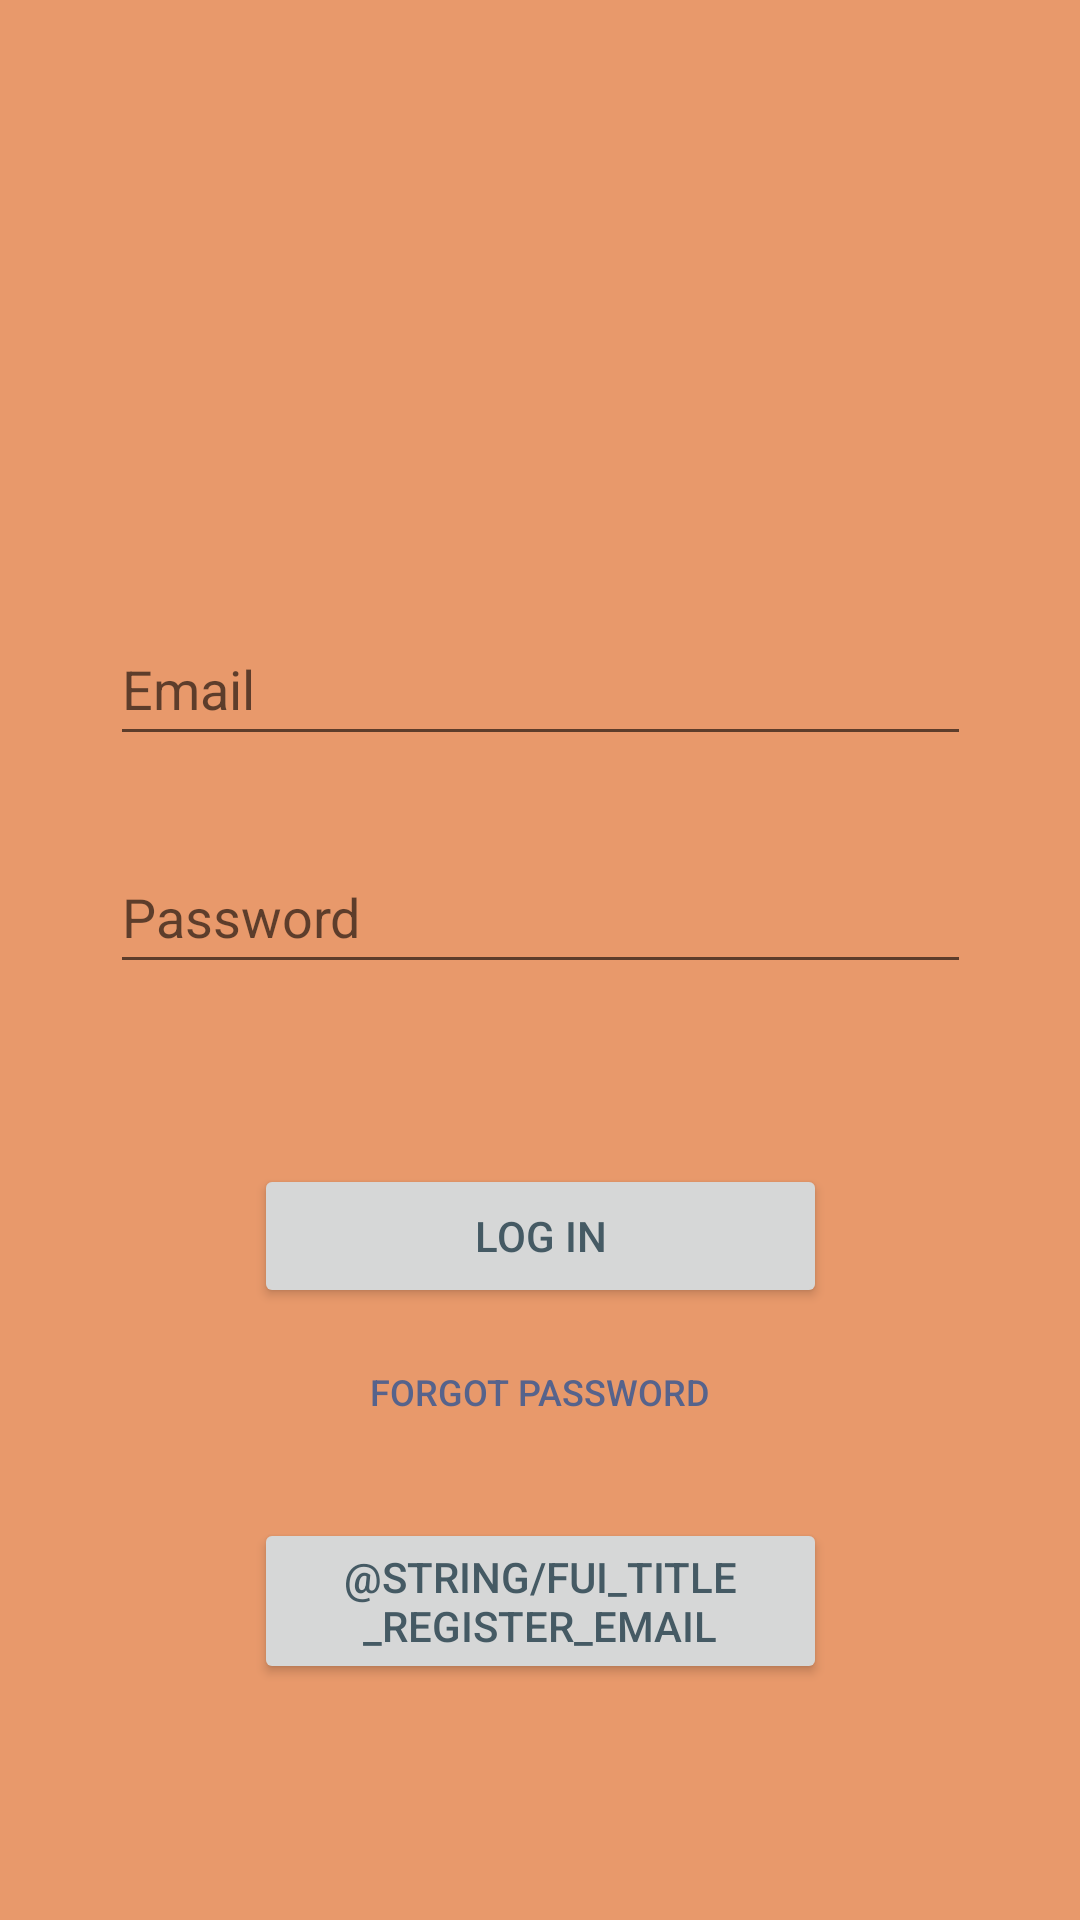

This screen was rendered from an Android layout file. Write that file and the resources it references.
<!-- AndroidManifest.xml: application theme Theme.SharedMeal -->
<!-- res/layout/activity_login.xml -->
<?xml version="1.0" encoding="utf-8"?>
<androidx.constraintlayout.widget.ConstraintLayout xmlns:android="http://schemas.android.com/apk/res/android"
    xmlns:app="http://schemas.android.com/apk/res-auto"
    xmlns:tools="http://schemas.android.com/tools"
    android:layout_width="match_parent"
    android:layout_height="match_parent"
    tools:context=".LoginActivity">

    <EditText
        android:id="@+id/emailLogin"
        android:layout_width="287dp"
        android:layout_height="48dp"
        android:layout_marginTop="204dp"
        android:ems="10"
        android:hint="@string/prompt_email"
        android:inputType="textEmailAddress"
        app:layout_constraintEnd_toEndOf="parent"
        app:layout_constraintStart_toStartOf="parent"
        app:layout_constraintTop_toTopOf="parent" />

    <EditText
        android:id="@+id/passwordLogin"
        android:layout_width="0dp"
        android:layout_height="wrap_content"
        android:layout_marginTop="28dp"
        android:ems="10"
        android:hint="@string/prompt_password"
        android:inputType="textPassword"
        android:minHeight="48dp"
        app:layout_constraintEnd_toEndOf="@+id/emailLogin"
        app:layout_constraintHorizontal_bias="0.0"
        app:layout_constraintStart_toStartOf="@+id/emailLogin"
        app:layout_constraintTop_toBottomOf="@+id/emailLogin" />

    <Button
        android:id="@+id/loginButton"
        android:layout_width="191dp"
        android:layout_height="48dp"
        android:layout_marginTop="60dp"
        android:onClick="Login"
        android:text="Log In"
        android:textColor="@color/text"
        app:iconTint="@color/lightwhitewithblue"
        app:layout_constraintEnd_toEndOf="@+id/passwordLogin"
        app:layout_constraintStart_toStartOf="@+id/passwordLogin"
        app:layout_constraintTop_toBottomOf="@+id/passwordLogin" />

    <Button
        android:id="@+id/button3"
        android:layout_width="0dp"
        android:layout_height="wrap_content"
        android:layout_marginTop="70dp"
        android:onClick="Register"
        android:text="@string/fui_title_register_email"
        android:textColor="#455A64"
        app:layout_constraintEnd_toEndOf="@+id/loginButton"
        app:layout_constraintStart_toStartOf="@+id/loginButton"
        app:layout_constraintTop_toBottomOf="@+id/loginButton" />

    <Button
        android:id="@+id/resetPassword"
        style="@style/Widget.AppCompat.Button.Borderless"
        android:layout_width="151dp"
        android:layout_height="48dp"
        android:layout_marginTop="4dp"
        android:onClick="ForgotPassword"
        android:text="Forgot Password"
        android:textColor="@color/lightpurple"
        android:textSize="12sp"
        app:layout_constraintEnd_toEndOf="@+id/loginButton"
        app:layout_constraintStart_toStartOf="@+id/loginButton"
        app:layout_constraintTop_toBottomOf="@+id/loginButton" />
</androidx.constraintlayout.widget.ConstraintLayout>
<!-- resources referenced by this layout -->
<resources>
  <color name="lightpurple">#56638C</color>
  <color name="lightwhitewithblue">#E8996B</color>
  <color name="text">#455A64</color>
  <string name="prompt_email">Email</string>
  <string name="prompt_password">Password</string>
  <style name="Theme.SharedMeal" parent="Theme.MaterialComponents.DayNight.NoActionBar">
          
          <item name="colorPrimary">@color/lightgreen</item>
          <item name="colorPrimaryVariant">@color/lightgreen</item>
          <item name="colorOnPrimary">@color/lightgreen</item>
          
          <item name="colorSecondary">@color/lightpink</item>
          <item name="colorSecondaryVariant">@color/lightpink</item>
          <item name="colorOnSecondary">@color/lightpink</item>
          
          <item name="android:statusBarColor" tools:targetApi="l">?attr/color</item>
          <item name="android:background">@color/lightwhitewithblue</item>
      </style>
  <color name="lightgreen">#A3D9D9</color>
  <color name="lightpink">#F2AEC7</color>
</resources>
